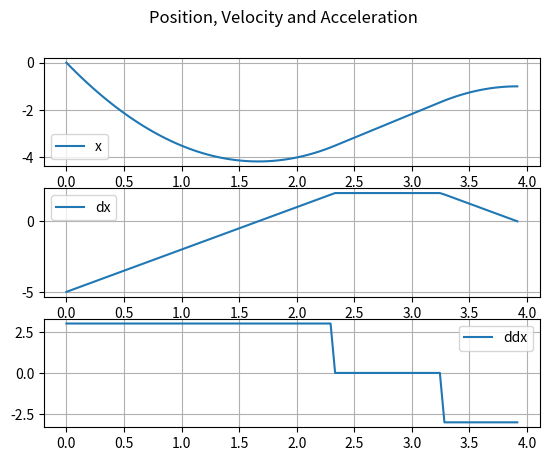

Here is the Python script that generated this plot:
import numpy as np


class BangBang1D:
    def __init__(self):
        self.parts = []

    def vel_change_to_zero(self, s0, v0, a_max):
        a = a_max if 0 >= v0 else -a_max
        t = -v0 / a
        return s0 + 0.5 * v0 * t

    def get_duration(self):
        return self.parts[-1][-1]

    def get_pos_vel_acc(self, t):
        t = np.clip(t, 0, self.get_duration())
        t_start = 0

        for part in self.parts:
            if t <= part[-1]:
                t -= t_start
                return (
                    part[0] + part[1] * t + 0.5 * part[2] * t * t,
                    part[1] + part[2] * t,
                    part[2],
                )
            t_start = part[-1]

    def vel_tri_to_zero(self, s0, v0, v1, a_max):
        if v1 >= v0:
            a1 = a_max
            a2 = -a_max
        else:
            a1 = -a_max
            a2 = a_max

        t1 = (v1 - v0) / a1
        s1 = s0 + (0.5 * (v0 + v1) * t1)

        t2 = -v1 / a2
        return s1 + 0.5 * v1 * t2

    def calc_triangular(self, s0, v0, s2, a):
        if a > 0:
            sq = ((a * (s2 - s0)) + (0.5 * v0 * v0)) / (a * a)
        else:
            sq = ((-a * (s0 - s2)) + (0.5 * v0 * v0)) / (a * a)

        if sq > 0:
            t2 = np.sqrt(sq)
        else:
            t2 = 0

        v1 = a * t2
        t1 = (v1 - v0) / a
        s1 = s0 + ((v0 + v1) * 0.5 * t1)

        self.parts = [[s0, v0, a, t1], [s1, v1, -a, t1 + t2]]

    def calc_trapezoidal(self, s0, v0, v1, s3, aMax):
        a1 = -aMax if v0 > v1 else aMax
        a3 = -aMax if v1 > 0 else aMax

        t1 = (v1 - v0) / a1
        v2 = v1
        t3 = -v2 / a3

        s1 = s0 + (0.5 * (v0 + v1) * t1)
        s2 = s3 - (0.5 * v2 * t3)
        t2 = (s2 - s1) / v1

        self.parts = [
            [s0, v0, a1, t1],
            [s1, v1, 0, t1 + t2],
            [s2, v2, a3, t1 + t2 + t3],
        ]

    def generate(self, x0, xd0, x_target, xdMax, xddMax):
        s_max_brake = self.vel_change_to_zero(x0, xd0, xddMax)

        if s_max_brake < x_target:
            s_end = self.vel_tri_to_zero(x0, xd0, xdMax, xddMax)
            if s_end >= x_target:
                self.calc_triangular(x0, xd0, x_target, xddMax)
            else:
                self.calc_trapezoidal(x0, xd0, xdMax, x_target, xddMax)
        else:
            s_end = self.vel_tri_to_zero(x0, xd0, -xdMax, xddMax)
            if s_end >= x_target:
                self.calc_triangular(x0, xd0, x_target, -xddMax)
            else:
                self.calc_trapezoidal(x0, xd0, -xdMax, x_target, xddMax)


if __name__ == "__main__":
    bb = BangBang1D()
    bb.generate(0.0, -5.0, -1.0, 2.0, 3.0)

    ts = np.linspace(0, bb.get_duration(), 100)

    import matplotlib.pyplot as plt

    fig, axs = plt.subplots(3)
    fig.suptitle("Position, Velocity and Acceleration")

    axs[0].plot(ts, [bb.get_pos_vel_acc(t)[0] for t in ts], label="x")
    axs[0].legend()
    axs[0].grid()

    axs[1].plot(ts, [bb.get_pos_vel_acc(t)[1] for t in ts], label="dx")
    axs[1].legend()
    axs[1].grid()

    axs[2].plot(ts, [bb.get_pos_vel_acc(t)[2] for t in ts], label="ddx")
    axs[2].legend()
    axs[2].grid()

    plt.show()
